Dataset: Fruits And Vegetables Classification (GitHub, Murugeshwari1/nutritional_evaluation_in_regional_fruits_and_vegetables). Classes: preserved, unpreserved.

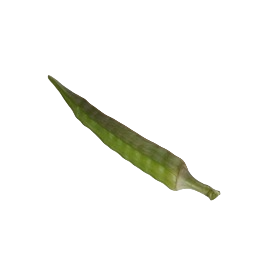
Label: unpreserved

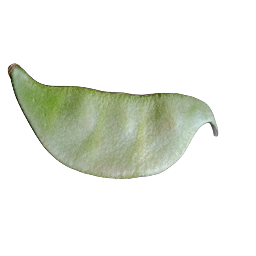
Label: preserved

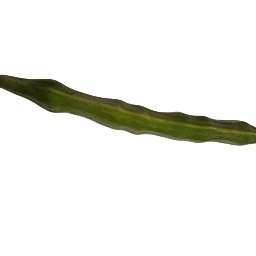
Label: unpreserved

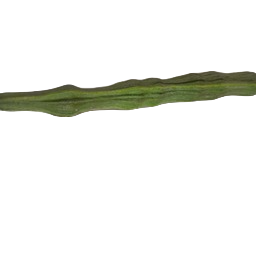
Label: preserved

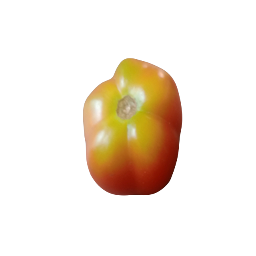
Label: preserved

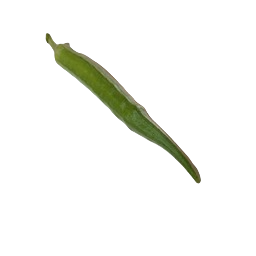
Label: unpreserved
